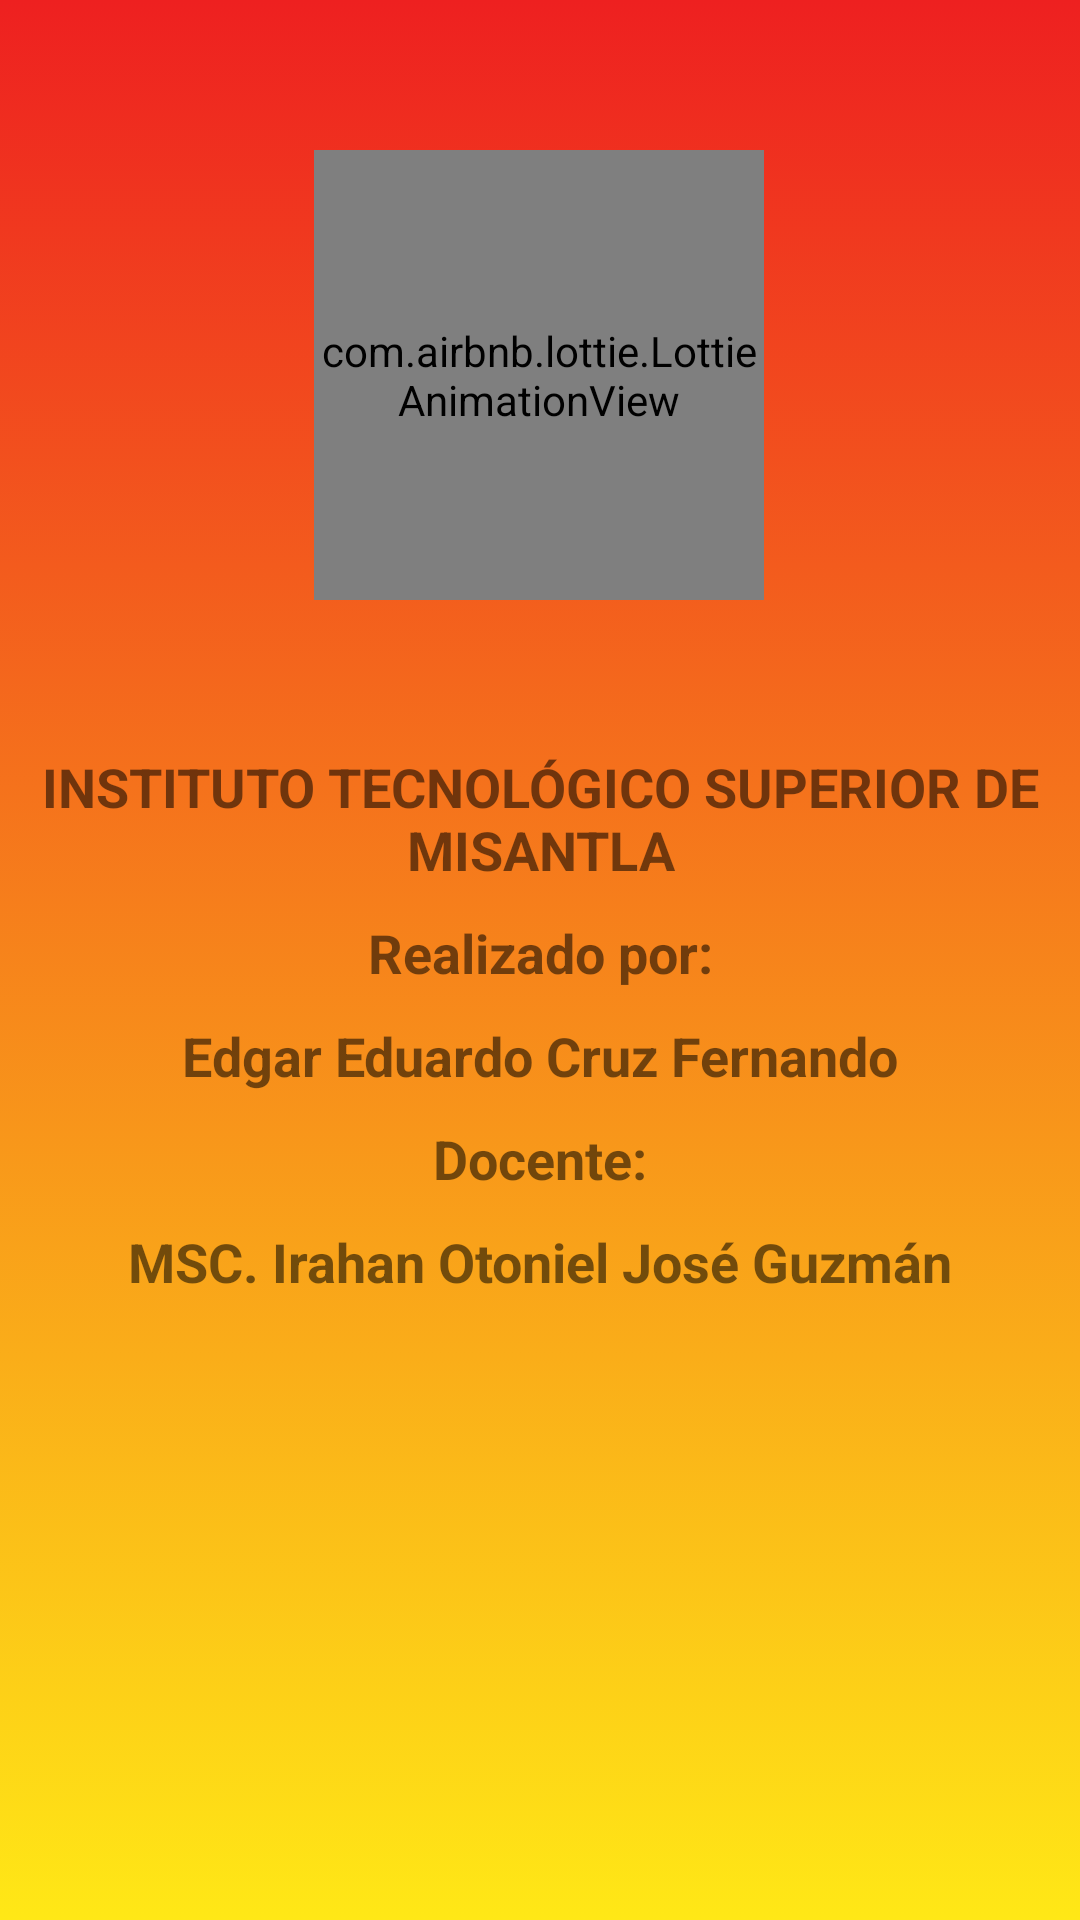

Write the Android layout XML for this screen, with the resource values it uses.
<!-- AndroidManifest.xml: application theme AppTheme -->
<!-- res/layout/informacion.xml -->
<?xml version="1.0" encoding="utf-8"?>
<androidx.constraintlayout.widget.ConstraintLayout xmlns:android="http://schemas.android.com/apk/res/android"
    xmlns:tools="http://schemas.android.com/tools"
    android:layout_width="match_parent"
    android:layout_height="match_parent"
    android:padding="10dp"
    android:background="@drawable/fondo"
    xmlns:app="http://schemas.android.com/apk/res-auto">

    <com.airbnb.lottie.LottieAnimationView
        android:id="@+id/animation_view"
        android:layout_width="150dp"
        android:layout_height="150dp"
        android:layout_marginTop="40dp"
        app:layout_constraintEnd_toEndOf="parent"
        app:layout_constraintHorizontal_bias="0.498"
        app:layout_constraintStart_toStartOf="parent"
        app:layout_constraintTop_toTopOf="parent"
        app:lottie_autoPlay="true"
        app:lottie_loop="true"
        app:lottie_rawRes="@raw/programando">
    </com.airbnb.lottie.LottieAnimationView>

    <TextView
        android:id="@+id/textView19"
        android:layout_width="wrap_content"
        android:layout_height="wrap_content"
        android:layout_marginTop="50dp"
        android:text="INSTITUTO TECNOLÓGICO SUPERIOR DE MISANTLA"
        android:textAlignment="center"
        android:textSize="18sp"
        android:textStyle="bold"
        app:layout_constraintEnd_toEndOf="parent"
        app:layout_constraintStart_toStartOf="parent"
        app:layout_constraintTop_toBottomOf="@+id/animation_view" />

    <TextView
        android:id="@+id/textView20"
        android:layout_width="wrap_content"
        android:layout_height="wrap_content"
        android:layout_marginTop="10dp"
        android:text="Realizado por:"
        android:textSize="18sp"
        android:textStyle="bold"
        app:layout_constraintEnd_toEndOf="parent"
        app:layout_constraintStart_toStartOf="parent"
        app:layout_constraintTop_toBottomOf="@+id/textView19" />

    <TextView
        android:id="@+id/textView21"
        android:layout_width="wrap_content"
        android:layout_height="wrap_content"
        android:layout_marginTop="10dp"
        android:text="Edgar Eduardo Cruz Fernando"
        android:textSize="18sp"
        android:textStyle="bold"
        app:layout_constraintEnd_toEndOf="parent"
        app:layout_constraintStart_toStartOf="parent"
        app:layout_constraintTop_toBottomOf="@+id/textView20" />

    <TextView
        android:id="@+id/textView22"
        android:layout_width="wrap_content"
        android:layout_height="wrap_content"
        android:layout_marginTop="10dp"
        android:text="Docente:"
        android:textAlignment="center"
        android:textSize="18sp"
        android:textStyle="bold"
        app:layout_constraintEnd_toEndOf="parent"
        app:layout_constraintStart_toStartOf="parent"
        app:layout_constraintTop_toBottomOf="@+id/textView21" />

    <TextView
        android:id="@+id/textView23"
        android:layout_width="wrap_content"
        android:layout_height="wrap_content"
        android:layout_marginTop="10dp"
        android:text="MSC. Irahan Otoniel José Guzmán"
        android:textAlignment="center"
        android:textSize="18sp"
        android:textStyle="bold"
        app:layout_constraintEnd_toEndOf="parent"
        app:layout_constraintStart_toStartOf="parent"
        app:layout_constraintTop_toBottomOf="@+id/textView22" />

</androidx.constraintlayout.widget.ConstraintLayout>
<!-- resources referenced by this layout -->
<resources>
  <!-- drawable fondo (drawable) -->
  <?xml version="1.0" encoding="utf-8"?>
  <selector xmlns:android="http://schemas.android.com/apk/res/android">
      <item>
          <shape android:shape="rectangle">
              <gradient android:startColor="@color/colorPrimaryDark"
                  android:endColor="@color/colorPrimary"
                  android:angle="90">
              </gradient>
          </shape>
      </item>
  </selector>
  <style name="AppTheme" parent="Theme.AppCompat.Light.DarkActionBar">
          
          <item name="colorPrimary">@color/colorPrimary</item>
          <item name="colorPrimaryDark">@color/colorPrimaryDark</item>
          <item name="colorAccent">@color/colorAccent</item>
      </style>
  <color name="colorPrimaryDark">#FFE816</color>
  <color name="colorPrimary">#EE2020</color>
  <color name="colorAccent">#CFD8DC</color>
</resources>
